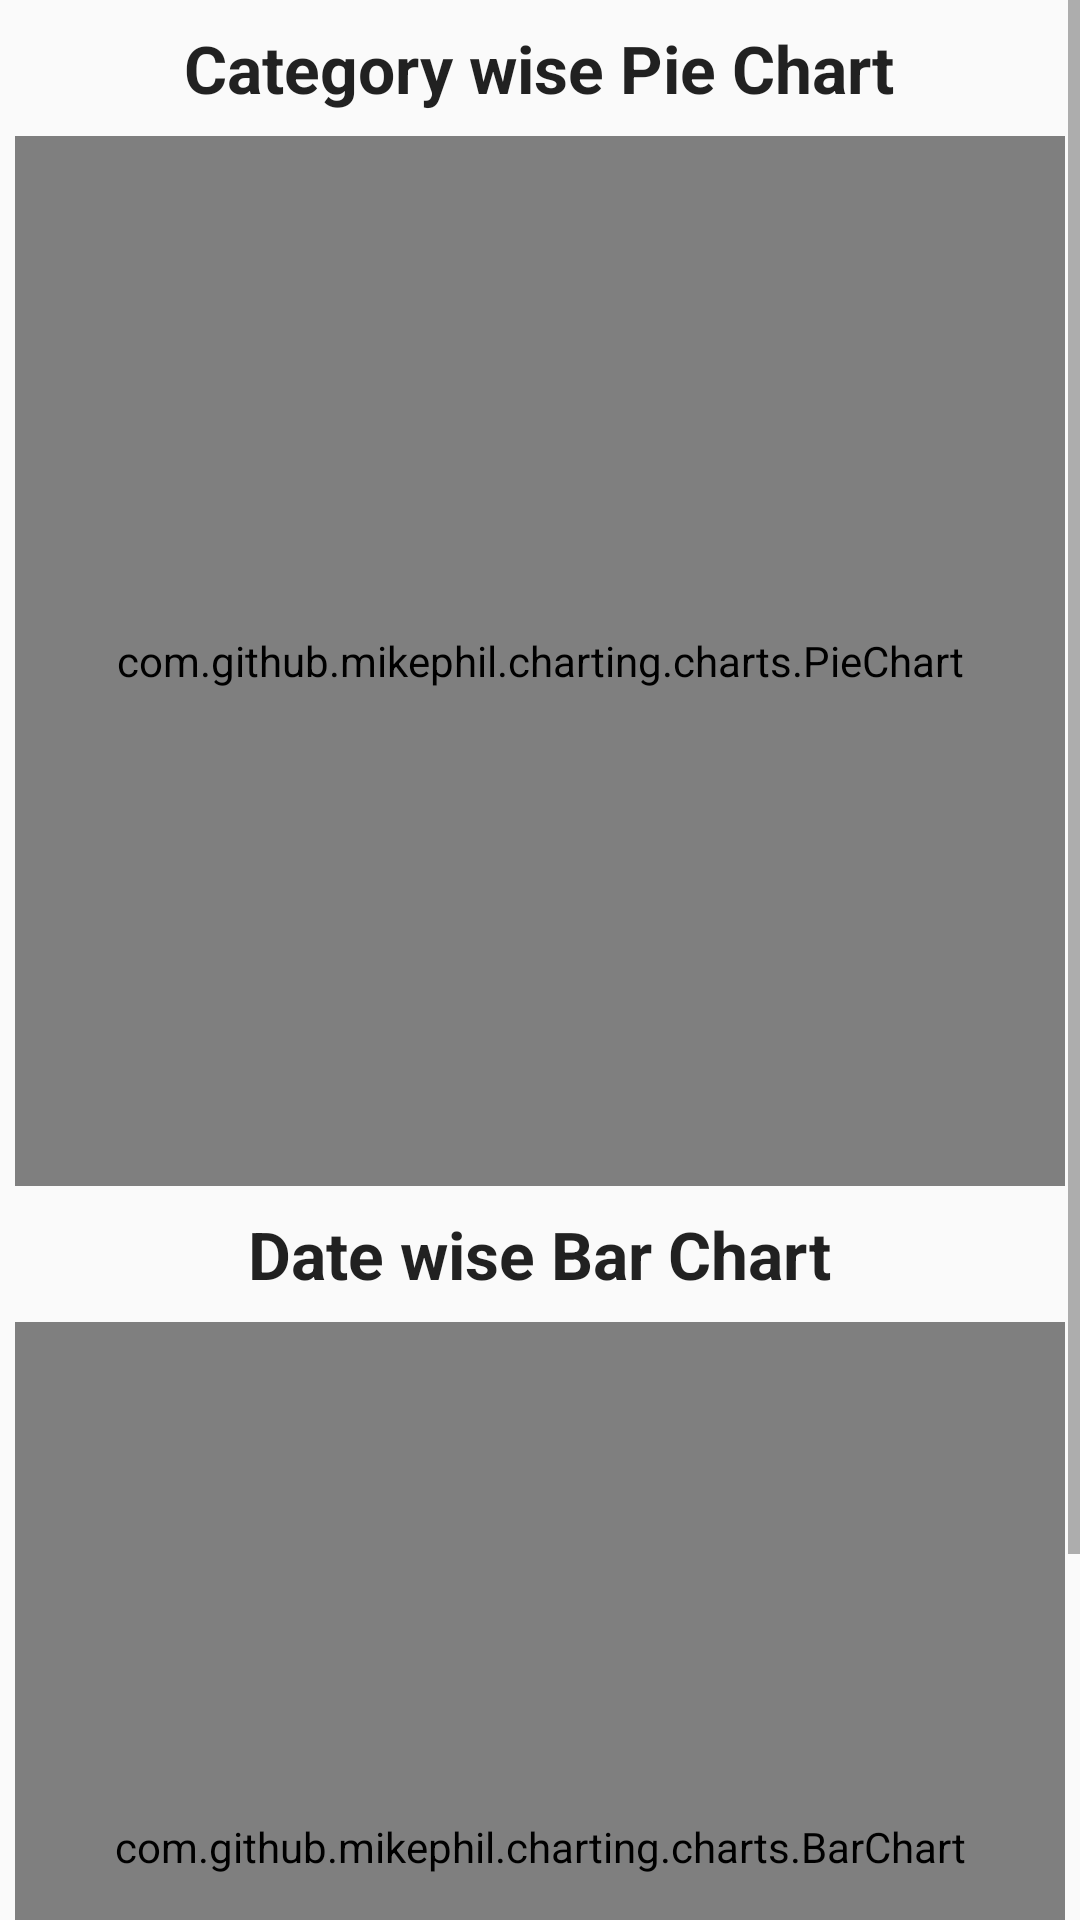

Android layout source for this screen:
<!-- AndroidManifest.xml: application theme AppTheme -->
<!-- res/layout/activity_view_spend_trends.xml -->
<?xml version="1.0" encoding="utf-8"?>
    <ScrollView xmlns:android="http://schemas.android.com/apk/res/android"
        xmlns:app="http://schemas.android.com/apk/res-auto"
        xmlns:tools="http://schemas.android.com/tools"
        android:layout_width="match_parent"
        android:layout_height="match_parent"
        android:orientation="vertical"
        tools:context="com.nas.android.expensio.ViewSpendTrends">
    <LinearLayout
        android:layout_width="match_parent"
        android:layout_height="match_parent"
        android:orientation="vertical">


        <TextView
            android:layout_width="wrap_content"
            android:layout_height="wrap_content"
            android:layout_gravity="center"
            android:text="Category wise Pie Chart"
            android:textAppearance="@style/Base.TextAppearance.AppCompat.Large"
            android:textStyle="bold"
            android:layout_marginTop="8dp"
            app:layout_constraintLeft_toLeftOf="parent"
            app:layout_constraintRight_toRightOf="parent"
            app:layout_constraintTop_toTopOf="parent" />

        <com.github.mikephil.charting.charts.PieChart
            android:id="@+id/pieChart"
            android:layout_width="350dp"
            android:layout_height="350dp"
            android:layout_marginTop="8dp"
            android:layout_gravity="center"
            />

        <TextView
            android:layout_width="wrap_content"
            android:layout_height="wrap_content"
            android:layout_gravity="center"
            android:text="Date wise Bar Chart"
            android:textAppearance="@style/Base.TextAppearance.AppCompat.Large"
            android:textStyle="bold"
            android:layout_marginTop="8dp"
            app:layout_constraintLeft_toLeftOf="parent"
            app:layout_constraintRight_toRightOf="parent"
            app:layout_constraintTop_toTopOf="parent" />

        <com.github.mikephil.charting.charts.BarChart
            android:id="@+id/barChart"
            android:layout_width="350dp"
            android:layout_height="350dp"
            android:layout_gravity="center"
            android:layout_marginTop="8dp" />

    </LinearLayout>


    </ScrollView>
<!-- resources referenced by this layout -->
<resources>
  <style name="AppTheme" parent="Theme.AppCompat.Light.DarkActionBar">
          
          <item name="colorPrimary">@color/colorPrimary</item>
          <item name="colorPrimaryDark">@color/colorPrimaryDark</item>
          <item name="colorAccent">@color/colorAccent</item>
      </style>
  <color name="colorPrimary">#9B26AF</color>
  <color name="colorPrimaryDark">#7A1EA1</color>
  <color name="colorAccent">#68EFAD</color>
</resources>
